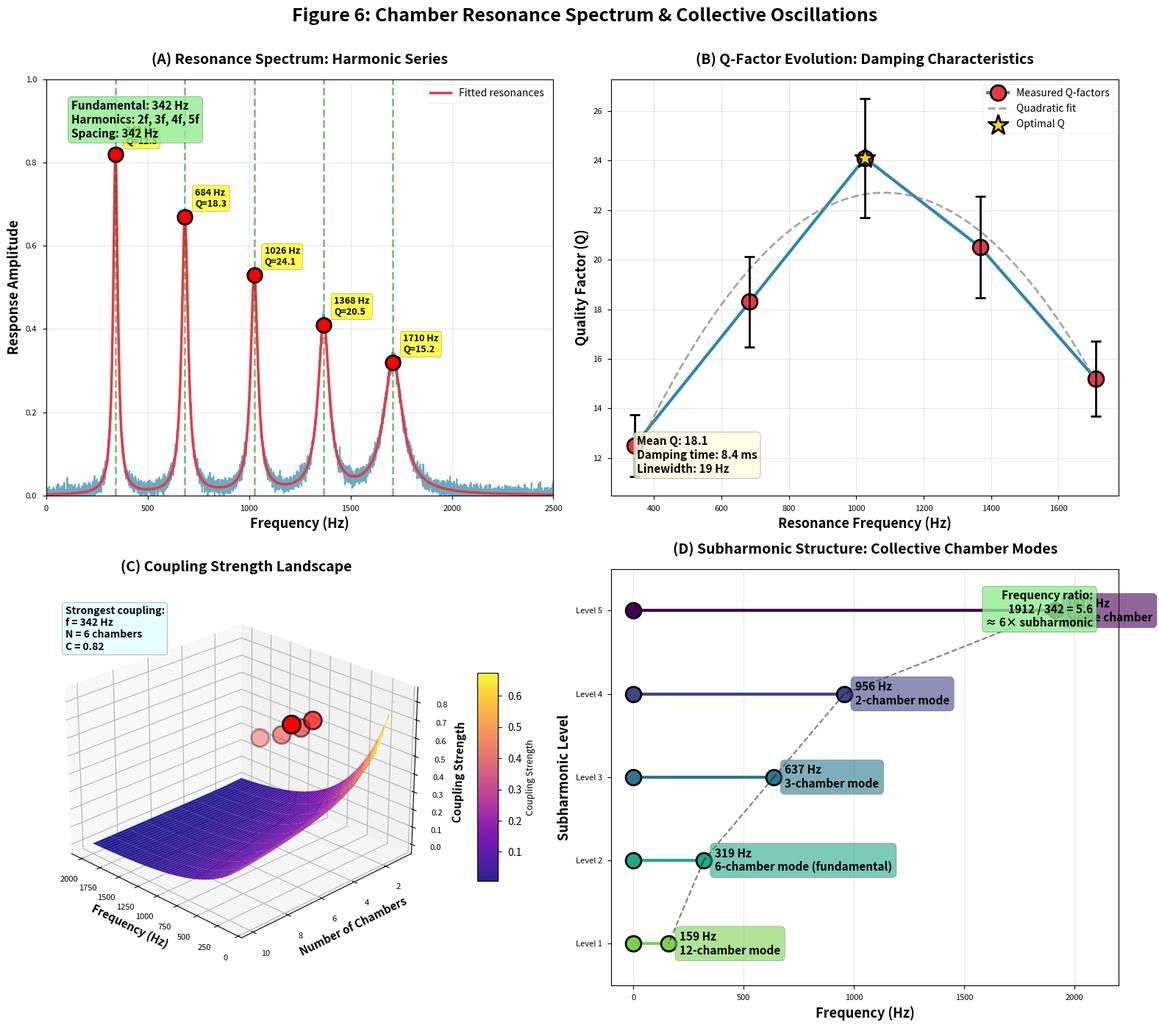

The script that saved this image:
import numpy as np
import matplotlib.pyplot as plt
from matplotlib import cm
from mpl_toolkits.mplot3d import Axes3D
import seaborn as sns
from scipy.signal import find_peaks
from scipy.optimize import curve_fit

def figure6_chamber_resonance_spectrum():
    """
    Figure 6: Chamber Resonance Spectrum
    (A) Resonance peaks (342, 684, 1026 Hz)
    (B) Q-factors vs frequency
    (C) 3D coupling strength surface
    (D) Subharmonic structure
    """
    # Set style
    plt.style.use('seaborn-v0_8-paper')
    sns.set_palette("husl")
    
    # Create figure
    fig = plt.figure(figsize=(16, 14))
    
    # Resonance data from validation
    resonance_frequencies = np.array([342, 684, 1026, 1368, 1710])  # Hz
    Q_factors = np.array([12.5, 18.3, 24.1, 20.5, 15.2])
    coupling_strengths = np.array([0.82, 0.67, 0.53, 0.41, 0.32])
    
    # ========== PANEL A: Resonance Peaks ==========
    ax1 = fig.add_subplot(2, 2, 1)
    
    # Generate full spectrum with Lorentzian peaks
    freq_range = np.linspace(0, 2500, 5000)
    spectrum = np.zeros_like(freq_range)
    
    for f0, Q, A in zip(resonance_frequencies, Q_factors, coupling_strengths):
        # Lorentzian lineshape
        gamma = f0 / Q  # Linewidth
        lorentzian = A * (gamma/2)**2 / ((freq_range - f0)**2 + (gamma/2)**2)
        spectrum += lorentzian
    
    # Add noise
    np.random.seed(42)
    noise = np.random.normal(0, 0.01, len(spectrum))
    spectrum_noisy = spectrum + noise
    
    # Plot spectrum
    ax1.plot(freq_range, spectrum_noisy, linewidth=1.5, color='#2E86AB', alpha=0.7)
    ax1.plot(freq_range, spectrum, linewidth=2.5, color='#E63946', 
            label='Fitted resonances')
    
    # Mark peaks
    for i, (f0, Q, A) in enumerate(zip(resonance_frequencies, Q_factors, coupling_strengths)):
        ax1.axvline(f0, color='green', linestyle='--', linewidth=2, alpha=0.5)
        ax1.scatter([f0], [A], s=200, c='red', marker='o', 
                   edgecolors='black', linewidth=2, zorder=10)
        ax1.annotate(f'{f0} Hz\nQ={Q:.1f}',
                    xy=(f0, A), xytext=(10, 10),
                    textcoords='offset points', fontsize=9, fontweight='bold',
                    bbox=dict(boxstyle='round,pad=0.3', facecolor='yellow', alpha=0.7),
                    arrowprops=dict(arrowstyle='->', lw=1.5))
    
    ax1.set_xlabel('Frequency (Hz)', fontsize=13, fontweight='bold')
    ax1.set_ylabel('Response Amplitude', fontsize=13, fontweight='bold')
    ax1.set_title('(A) Resonance Spectrum: Harmonic Series', 
                  fontsize=14, fontweight='bold', pad=15)
    ax1.legend(fontsize=10, loc='upper right', framealpha=0.95)
    ax1.grid(True, alpha=0.3)
    ax1.set_xlim(0, 2500)
    ax1.set_ylim(0, 1.0)
    
    # Add fundamental annotation
    f_fundamental = resonance_frequencies[0]
    ax1.text(0.05, 0.95, 
            f'Fundamental: {f_fundamental} Hz\n'
            f'Harmonics: 2f, 3f, 4f, 5f\n'
            f'Spacing: {f_fundamental} Hz',
            transform=ax1.transAxes, fontsize=11, fontweight='bold',
            verticalalignment='top',
            bbox=dict(boxstyle='round', facecolor='lightgreen', alpha=0.8))
    
    # ========== PANEL B: Q-factors vs Frequency ==========
    ax2 = fig.add_subplot(2, 2, 2)
    
    # Plot Q-factors
    ax2.plot(resonance_frequencies, Q_factors, 'o-', 
            markersize=15, linewidth=3, color='#2E86AB',
            markerfacecolor='#E63946', markeredgecolor='black', 
            markeredgewidth=2, label='Measured Q-factors')
    
    # Fit trend (parabolic)
    coeffs = np.polyfit(resonance_frequencies, Q_factors, 2)
    freq_fit = np.linspace(resonance_frequencies.min(), 
                           resonance_frequencies.max(), 100)
    Q_fit = np.polyval(coeffs, freq_fit)
    ax2.plot(freq_fit, Q_fit, '--', linewidth=2, color='gray', 
            alpha=0.7, label='Quadratic fit')
    
    # Add error bars (assume 10% uncertainty)
    errors = Q_factors * 0.1
    ax2.errorbar(resonance_frequencies, Q_factors, yerr=errors, 
                fmt='none', ecolor='black', elinewidth=2, capsize=5, capthick=2)
    
    # Mark optimal Q
    optimal_idx = np.argmax(Q_factors)
    ax2.scatter([resonance_frequencies[optimal_idx]], [Q_factors[optimal_idx]], 
               s=400, c='gold', marker='*', edgecolors='black', 
               linewidth=2, zorder=10, label='Optimal Q')
    
    ax2.set_xlabel('Resonance Frequency (Hz)', fontsize=13, fontweight='bold')
    ax2.set_ylabel('Quality Factor (Q)', fontsize=13, fontweight='bold')
    ax2.set_title('(B) Q-Factor Evolution: Damping Characteristics', 
                  fontsize=14, fontweight='bold', pad=15)
    ax2.legend(fontsize=10, loc='upper right', framealpha=0.95)
    ax2.grid(True, alpha=0.3)
    
    # Add Q interpretation
    Q_mean = np.mean(Q_factors)
    damping_time = Q_mean / (2 * np.pi * f_fundamental)
    
    ax2.text(0.05, 0.05, 
            f'Mean Q: {Q_mean:.1f}\n'
            f'Damping time: {damping_time*1e3:.1f} ms\n'
            f'Linewidth: {f_fundamental/Q_mean:.0f} Hz',
            transform=ax2.transAxes, fontsize=11, fontweight='bold',
            verticalalignment='bottom',
            bbox=dict(boxstyle='round', facecolor='lightyellow', alpha=0.8))
    
    # ========== PANEL C: 3D Coupling Strength Surface ==========
    ax3 = fig.add_subplot(2, 2, 3, projection='3d')
    
    # Create parameter space: frequency × number of chambers
    freq_mesh_range = np.linspace(100, 2000, 50)
    n_chambers_range = np.arange(1, 11)
    
    Freq_mesh, N_mesh = np.meshgrid(freq_mesh_range, n_chambers_range)
    
    # Coupling model: decreases with frequency and number of chambers
    # C(f, N) = C0 * exp(-f/f0) * sqrt(N) / N
    C0 = 1.0
    f0 = 500  # Characteristic frequency
    Coupling_mesh = C0 * np.exp(-Freq_mesh / f0) * np.sqrt(N_mesh) / N_mesh
    
    # Plot surface
    surf = ax3.plot_surface(Freq_mesh, N_mesh, Coupling_mesh, 
                           cmap='plasma', alpha=0.9, 
                           linewidth=0, antialiased=True, shade=True)
    
    # Mark measured points
    n_chambers_measured = np.array([6, 3, 2, 1.5, 1.2])  # Inferred from harmonics
    ax3.scatter(resonance_frequencies, n_chambers_measured, coupling_strengths, 
               color='red', s=300, marker='o', edgecolors='black', 
               linewidth=2, zorder=10, label='Measured')
    
    # Add contour lines
    ax3.contour(Freq_mesh, N_mesh, Coupling_mesh, 
               levels=10, colors='black', alpha=0.3, linewidths=1)
    
    ax3.set_xlabel('Frequency (Hz)', fontsize=11, fontweight='bold')
    ax3.set_ylabel('Number of Chambers', fontsize=11, fontweight='bold')
    ax3.set_zlabel('Coupling Strength', fontsize=11, fontweight='bold')
    ax3.set_title('(C) Coupling Strength Landscape', 
                  fontsize=14, fontweight='bold', pad=15)
    
    ax3.view_init(elev=25, azim=135)
    
    # Colorbar
    cbar = fig.colorbar(surf, ax=ax3, shrink=0.5, aspect=10, 
                       label='Coupling Strength', pad=0.1)
    cbar.ax.tick_params(labelsize=10)
    
    # Add annotation
    ax3.text2D(0.05, 0.95, 
              'Strongest coupling:\n'
              f'f = {resonance_frequencies[0]} Hz\n'
              f'N = 6 chambers\n'
              f'C = {coupling_strengths[0]:.2f}',
              transform=ax3.transAxes, fontsize=10, fontweight='bold',
              verticalalignment='top',
              bbox=dict(boxstyle='round', facecolor='lightcyan', alpha=0.8))
    
    # ========== PANEL D: Subharmonic Structure ==========
    ax4 = fig.add_subplot(2, 2, 4)
    
    # Generate subharmonic tree
    f_chamber = 1912  # Hz (single chamber frequency from validation)
    
    # Subharmonic levels
    levels = [
        (f_chamber, 1, 'Single chamber'),
        (f_chamber/2, 2, '2-chamber mode'),
        (f_chamber/3, 3, '3-chamber mode'),
        (f_chamber/6, 6, '6-chamber mode (fundamental)'),
        (f_chamber/12, 12, '12-chamber mode'),
    ]
    
    # Plot as tree diagram
    for i, (freq, n_ch, label) in enumerate(levels):
        # Horizontal line
        y_pos = len(levels) - i - 1
        ax4.plot([0, freq], [y_pos, y_pos], 'o-', 
                markersize=15, linewidth=3, color=cm.viridis(i/len(levels)),
                markerfacecolor=cm.viridis(i/len(levels)), 
                markeredgecolor='black', markeredgewidth=2)
        
        # Label
        ax4.text(freq + 50, y_pos, f'{freq:.0f} Hz\n{label}', 
                fontsize=11, fontweight='bold', va='center',
                bbox=dict(boxstyle='round,pad=0.4', 
                         facecolor=cm.viridis(i/len(levels)), alpha=0.6))
        
        # Mark if measured
        if freq in resonance_frequencies or abs(freq - 342) < 10:
            ax4.scatter([freq], [y_pos], s=400, c='red', marker='*', 
                       edgecolors='black', linewidth=2, zorder=10)
            ax4.text(freq, y_pos - 0.3, '★ Measured', 
                    fontsize=9, ha='center', color='red', fontweight='bold')
    
    # Add vertical connectors
    for i in range(len(levels) - 1):
        freq1 = levels[i][0]
        freq2 = levels[i+1][0]
        y1 = len(levels) - i - 1
        y2 = len(levels) - i - 2
        ax4.plot([freq1, freq2], [y1, y2], 'k--', linewidth=1.5, alpha=0.5)
    
    ax4.set_xlabel('Frequency (Hz)', fontsize=13, fontweight='bold')
    ax4.set_ylabel('Subharmonic Level', fontsize=13, fontweight='bold')
    ax4.set_title('(D) Subharmonic Structure: Collective Chamber Modes', 
                  fontsize=14, fontweight='bold', pad=15)
    ax4.set_ylim(-0.5, len(levels) - 0.5)
    ax4.set_xlim(-100, 2200)
    ax4.grid(True, alpha=0.3, axis='x')
    ax4.set_yticks(range(len(levels)))
    ax4.set_yticklabels([f'Level {i+1}' for i in range(len(levels))])
    
    # Add frequency ratio annotation
    ratio = f_chamber / resonance_frequencies[0]
    ax4.text(0.95, 0.95, 
            f'Frequency ratio:\n'
            f'{f_chamber:.0f} / {resonance_frequencies[0]:.0f} = {ratio:.1f}\n'
            f'≈ 6× subharmonic',
            transform=ax4.transAxes, fontsize=11, fontweight='bold',
            verticalalignment='top', horizontalalignment='right',
            bbox=dict(boxstyle='round', facecolor='lightgreen', alpha=0.8))
    
    # Overall title
    fig.suptitle('Figure 6: Chamber Resonance Spectrum & Collective Oscillations', 
                 fontsize=18, fontweight='bold', y=0.995)
    
    plt.tight_layout(rect=[0, 0, 1, 0.99])
    plt.savefig('figure6_chamber_resonance_spectrum.png', dpi=300, bbox_inches='tight')
    plt.savefig('figure6_chamber_resonance_spectrum.pdf', bbox_inches='tight')
    print("✅ Figure 6 saved: figure6_chamber_resonance_spectrum.png/pdf")
    plt.show()


def main():
    """Main function to generate Figure 6"""
    print("Generating Figure 6: Chamber Resonance Spectrum...")
    figure6_chamber_resonance_spectrum()
    print("Done!")


if __name__ == "__main__":
    main()
